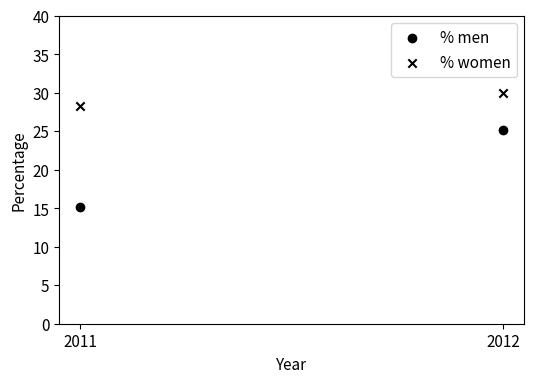

This chart was generated by the following Python code:
import matplotlib.pyplot as plt
import numpy as np

import matplotlib as mpl

plt.rcParams.update({'font.size': 11})

# Prepare your data
categories = ['2011', '2012']
sub_categories = ['% men', '% women']
values = [[15.1, 28.3], [25.2, 30.0]]  # values for each sub-category in each category

# Convert categories to numeric value for plotting
categories_numeric = [int(category) for category in categories]

# Create a new figure and axes with a size of 4x6 inches
fig, ax = plt.subplots(figsize=(6, 4))

# Plotting the data
for i in range(len(categories_numeric)):
    ax.scatter(categories_numeric[i], values[i][0], c='black', marker='o', label=sub_categories[0] if i == 0 else "")
    ax.scatter(categories_numeric[i], values[i][1], c='black', marker='x', label=sub_categories[1] if i == 0 else "")

# Customize the plot
ax.set_xlabel('Year')
ax.set_ylabel('Percentage')
ax.set_xticks(categories_numeric)  # Set x-ticks to be the years
ax.set_xticklabels(categories)  # Set x-tick labels to represent the years
ax.legend()  # Show legend

# Ensure y-axis reaches 40
ax.set_ylim([0, 40])

# Save plot
plt.savefig('scatter_plot.png', dpi=300)

# Show the plot
plt.show()